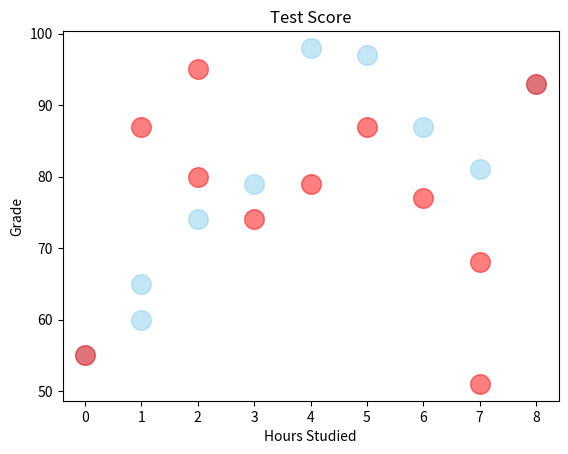

Write the Python code that produced this figure.
# scatter graph = shows the relationship between two variables 
#                 Helps to identify a correlation (+,-, None)
#                 Ex: Study hours vs Test Scores

import matplotlib.pyplot as plt
import numpy as np

x1 = np.array([0,1,1,2,3,4,5,6,7,8])             #hours studied
y1 = np.array([55,60,65,74,79,98,97,87,81,93])  #grade

x2 = np.array([0,1,2,2,3,4,7,5,6,7,8])             #hours studied
y2 = np.array([55,87,80,95,74,79,68,87,77,51,93]) 

plt.scatter(x1,y1,color="skyblue",
            alpha = 0.5,
            s= 200)

plt.scatter(x2,y2,color="red",
            alpha = 0.5,
            s= 200)

plt.title("Test Score")
plt.xlabel("Hours Studied")
plt.ylabel("Grade")

plt.show()
